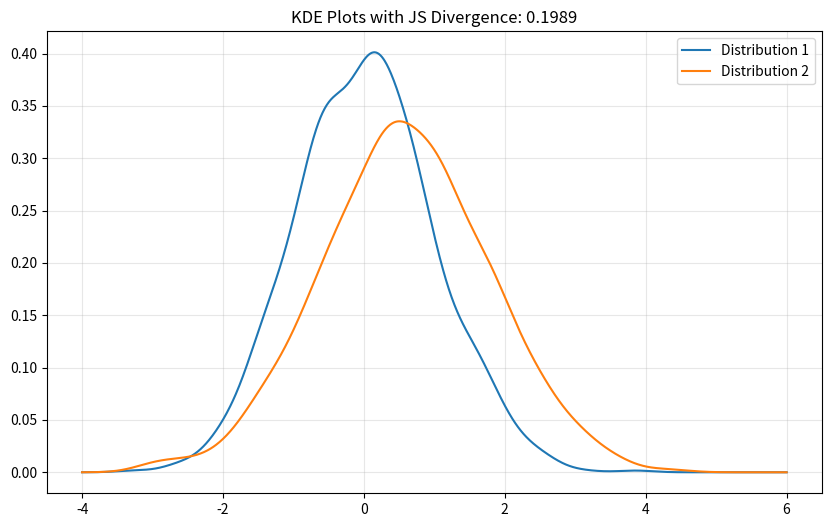

Write Python code to recreate this figure.
## Refrence implementation generated by Claude

import numpy as np
from scipy.spatial import distance
from scipy.stats import gaussian_kde
import matplotlib.pyplot as plt

def calculate_js_divergence(data1, data2, num_points=1000):
    # Create kernel density estimates
    kde1 = gaussian_kde(data1)
    kde2 = gaussian_kde(data2)
    
    # Create a common evaluation grid
    x_min = min(data1.min(), data2.min())
    x_max = max(data1.max(), data2.max())
    x_grid = np.linspace(x_min, x_max, num_points)
    
    # Calculate probability densities on the grid
    p = kde1(x_grid)
    q = kde2(x_grid)
    
    # Normalize to ensure they're proper probability distributions
    p = p / np.sum(p)
    q = q / np.sum(q)
    
    # Calculate Jensen-Shannon divergence
    js_divergence = distance.jensenshannon(p, q)
    
    return js_divergence

# Example usage
np.random.seed(42)
data1 = np.random.normal(0, 1, 1000)  # Normal distribution with mean 0, std 1
data2 = np.random.normal(0.5, 1.2, 1000)  # Slightly different normal distribution

js_div = calculate_js_divergence(data1, data2)
print(f"Jensen-Shannon Divergence: {js_div}")

# Visualize the two distributions
plt.figure(figsize=(10, 6))
x = np.linspace(-4, 6, 1000)
kde1 = gaussian_kde(data1)
kde2 = gaussian_kde(data2)

plt.plot(x, kde1(x), label='Distribution 1')
plt.plot(x, kde2(x), label='Distribution 2')
plt.title(f'KDE Plots with JS Divergence: {js_div:.4f}')
plt.legend()
plt.grid(True, alpha=0.3)
plt.show()